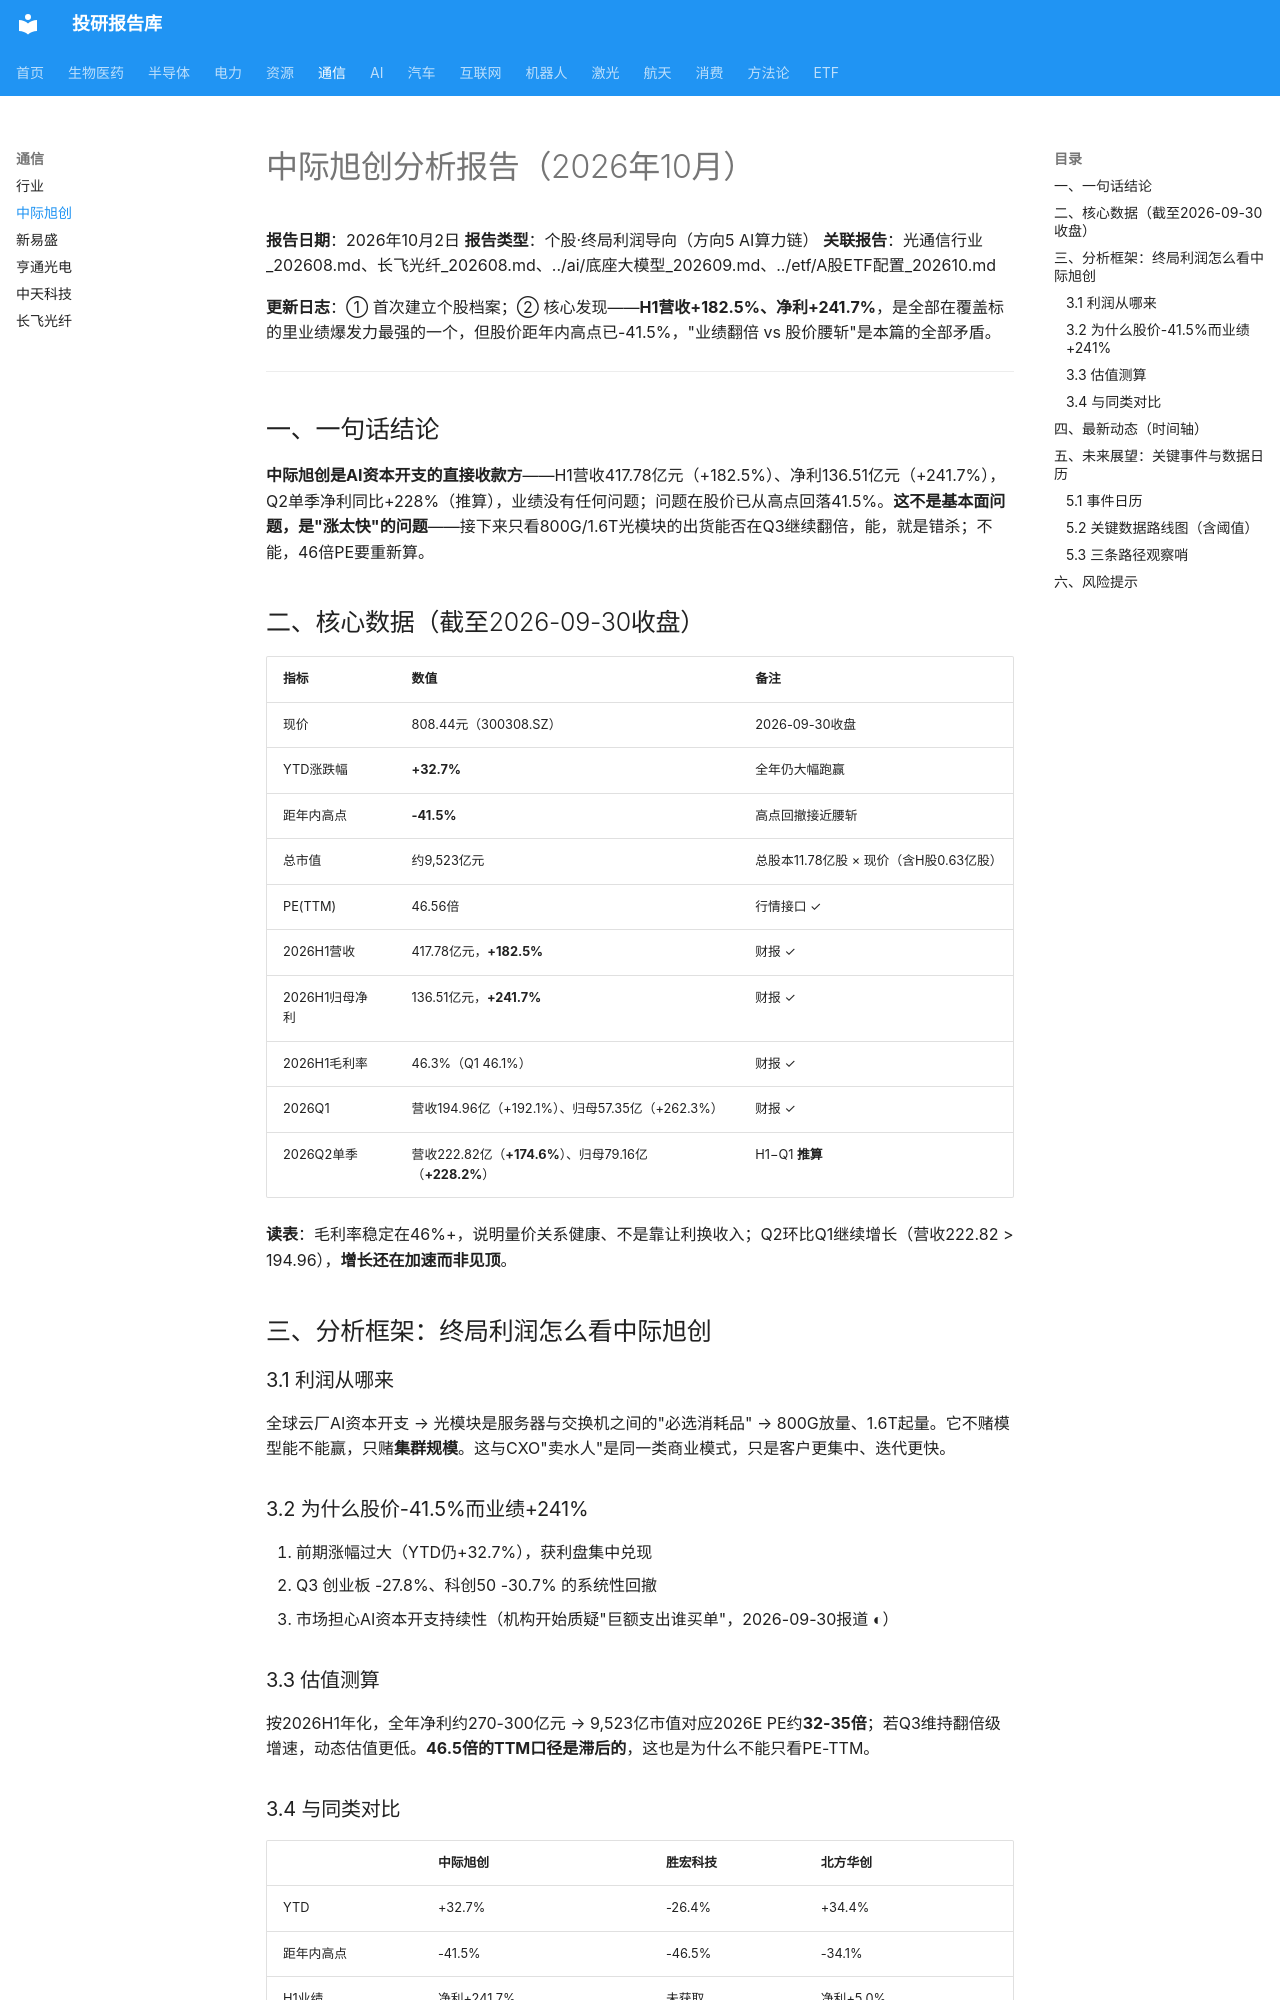

repository: zyxdtk/research · page: sectors/communication/中际旭创_202610/index.html · generator: mkdocs

# 中际旭创分析报告（2026年10月）

**报告日期**：2026年10月2日
**报告类型**：个股·终局利润导向（方向5 AI算力链）
**关联报告**：光通信行业_202608.md、长飞光纤_202608.md、../ai/底座大模型_202609.md、../etf/A股ETF配置_202610.md

**更新日志**：① 首次建立个股档案；② 核心发现——**H1营收+182.5%、净利+241.7%**，是全部在覆盖标的里业绩爆发力最强的一个，但股价距年内高点已-41.5%，"业绩翻倍 vs 股价腰斩"是本篇的全部矛盾。

---

## 一、一句话结论

**中际旭创是AI资本开支的直接收款方**——H1营收417.78亿元（+182.5%）、净利136.51亿元（+241.7%），Q2单季净利同比+228%（推算），业绩没有任何问题；问题在股价已从高点回落41.5%。**这不是基本面问题，是"涨太快"的问题**——接下来只看800G/1.6T光模块的出货能否在Q3继续翻倍，能，就是错杀；不能，46倍PE要重新算。

## 二、核心数据（截至2026-09-30收盘）

| 指标 | 数值 | 备注 |
|------|------|------|
| 现价 | 808.44元（300308.SZ） | 2026-09-30收盘 |
| YTD涨跌幅 | **+32.7%** | 全年仍大幅跑赢 |
| 距年内高点 | **-41.5%** | 高点回撤接近腰斩 |
| 总市值 | 约9,523亿元 | 总股本11.78亿股 × 现价（含H股0.63亿股） |
| PE(TTM) | 46.56倍 | 行情接口 ✓ |
| 2026H1营收 | 417.78亿元，**+182.5%** | 财报 ✓ |
| 2026H1归母净利 | 136.51亿元，**+241.7%** | 财报 ✓ |
| 2026H1毛利率 | 46.3%（Q1 46.1%） | 财报 ✓ |
| 2026Q1 | 营收194.96亿（+192.1%）、归母57.35亿（+262.3%） | 财报 ✓ |
| 2026Q2单季 | 营收222.82亿（**+174.6%**）、归母79.16亿（**+228.2%**） | H1−Q1 **推算** |

**读表**：毛利率稳定在46%+，说明量价关系健康、不是靠让利换收入；Q2环比Q1继续增长（营收222.82 > 194.96），**增长还在加速而非见顶**。

## 三、分析框架：终局利润怎么看中际旭创

### 3.1 利润从哪来
全球云厂AI资本开支 → 光模块是服务器与交换机之间的"必选消耗品" → 800G放量、1.6T起量。它不赌模型能不能赢，只赌**集群规模**。这与CXO"卖水人"是同一类商业模式，只是客户更集中、迭代更快。

### 3.2 为什么股价-41.5%而业绩+241%
1. 前期涨幅过大（YTD仍+32.7%），获利盘集中兑现
2. Q3 创业板 -27.8%、科创50 -30.7% 的系统性回撤
3. 市场担心AI资本开支持续性（机构开始质疑"巨额支出谁买单"，2026-09-30报道 ◐）

### 3.3 估值测算
按2026H1年化，全年净利约270-300亿元 → 9,523亿市值对应2026E PE约**32-35倍**；若Q3维持翻倍级增速，动态估值更低。**46.5倍的TTM口径是滞后的**，这也是为什么不能只看PE-TTM。
